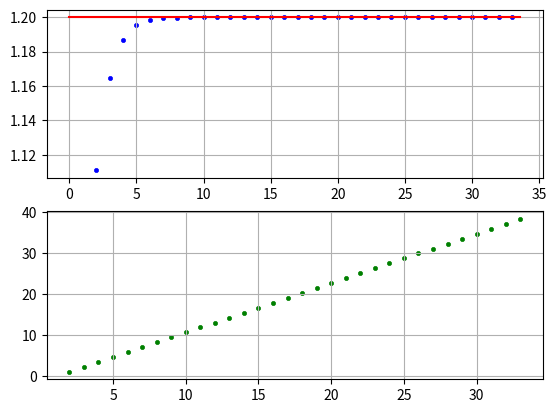

Here is the Python script that generated this plot:
import matplotlib.pyplot as plt
import numpy as np
from math import *
from sympy import *


def geoSum(a1, q, n):
    return a1 * (1 - q**n)/(1 - q)


def f_n(n: int):
    return geoSum(1, 1/3, n) / geoSum(1, 1/5, n)

# Константы для работы алгоритмов
b = True
N_eps = 1
eps = 1e-15
delta = 0
x, y = [], []
s_y = []

# Поиск предела через sympy >> 'pip install -U sympy'
n = Symbol("x")
lim = float(limit(f_n(n), n, oo))

# Формирование точек
while b:
    N_eps = (N_eps + 1)
    an = f_n(N_eps)
    if len(y) > 0:
        delta = abs(y[-1] - an)
        s_y.append(s_y[-1] + an)
    else:
        s_y.append(an)
    x.append(N_eps)
    y.append(float(an))
    if (delta > 0) and (delta < eps): b = False
lim_f = round(y[-1], 6)
print(an, delta, N_eps)
print(lim_f, lim)

# Вывод функции
fig = plt.figure(10)
ax = fig.add_subplot(2, 1, 1)
ax2 = fig.add_subplot(2, 1, 2)
ax.grid(True)
ax2.grid(True)
ax.scatter(x, y, color='blue', marker='.', linewidth=0.5) # Сама последовательность
ax2.scatter(x, s_y, color='green', marker='.', linewidth=0.5) # Сумма элементов последовательности
ax.plot(np.linspace(0, len(x)*1.05), np.linspace(lim_f, lim_f), linewidth=1.5, color='red')

plt.show()
